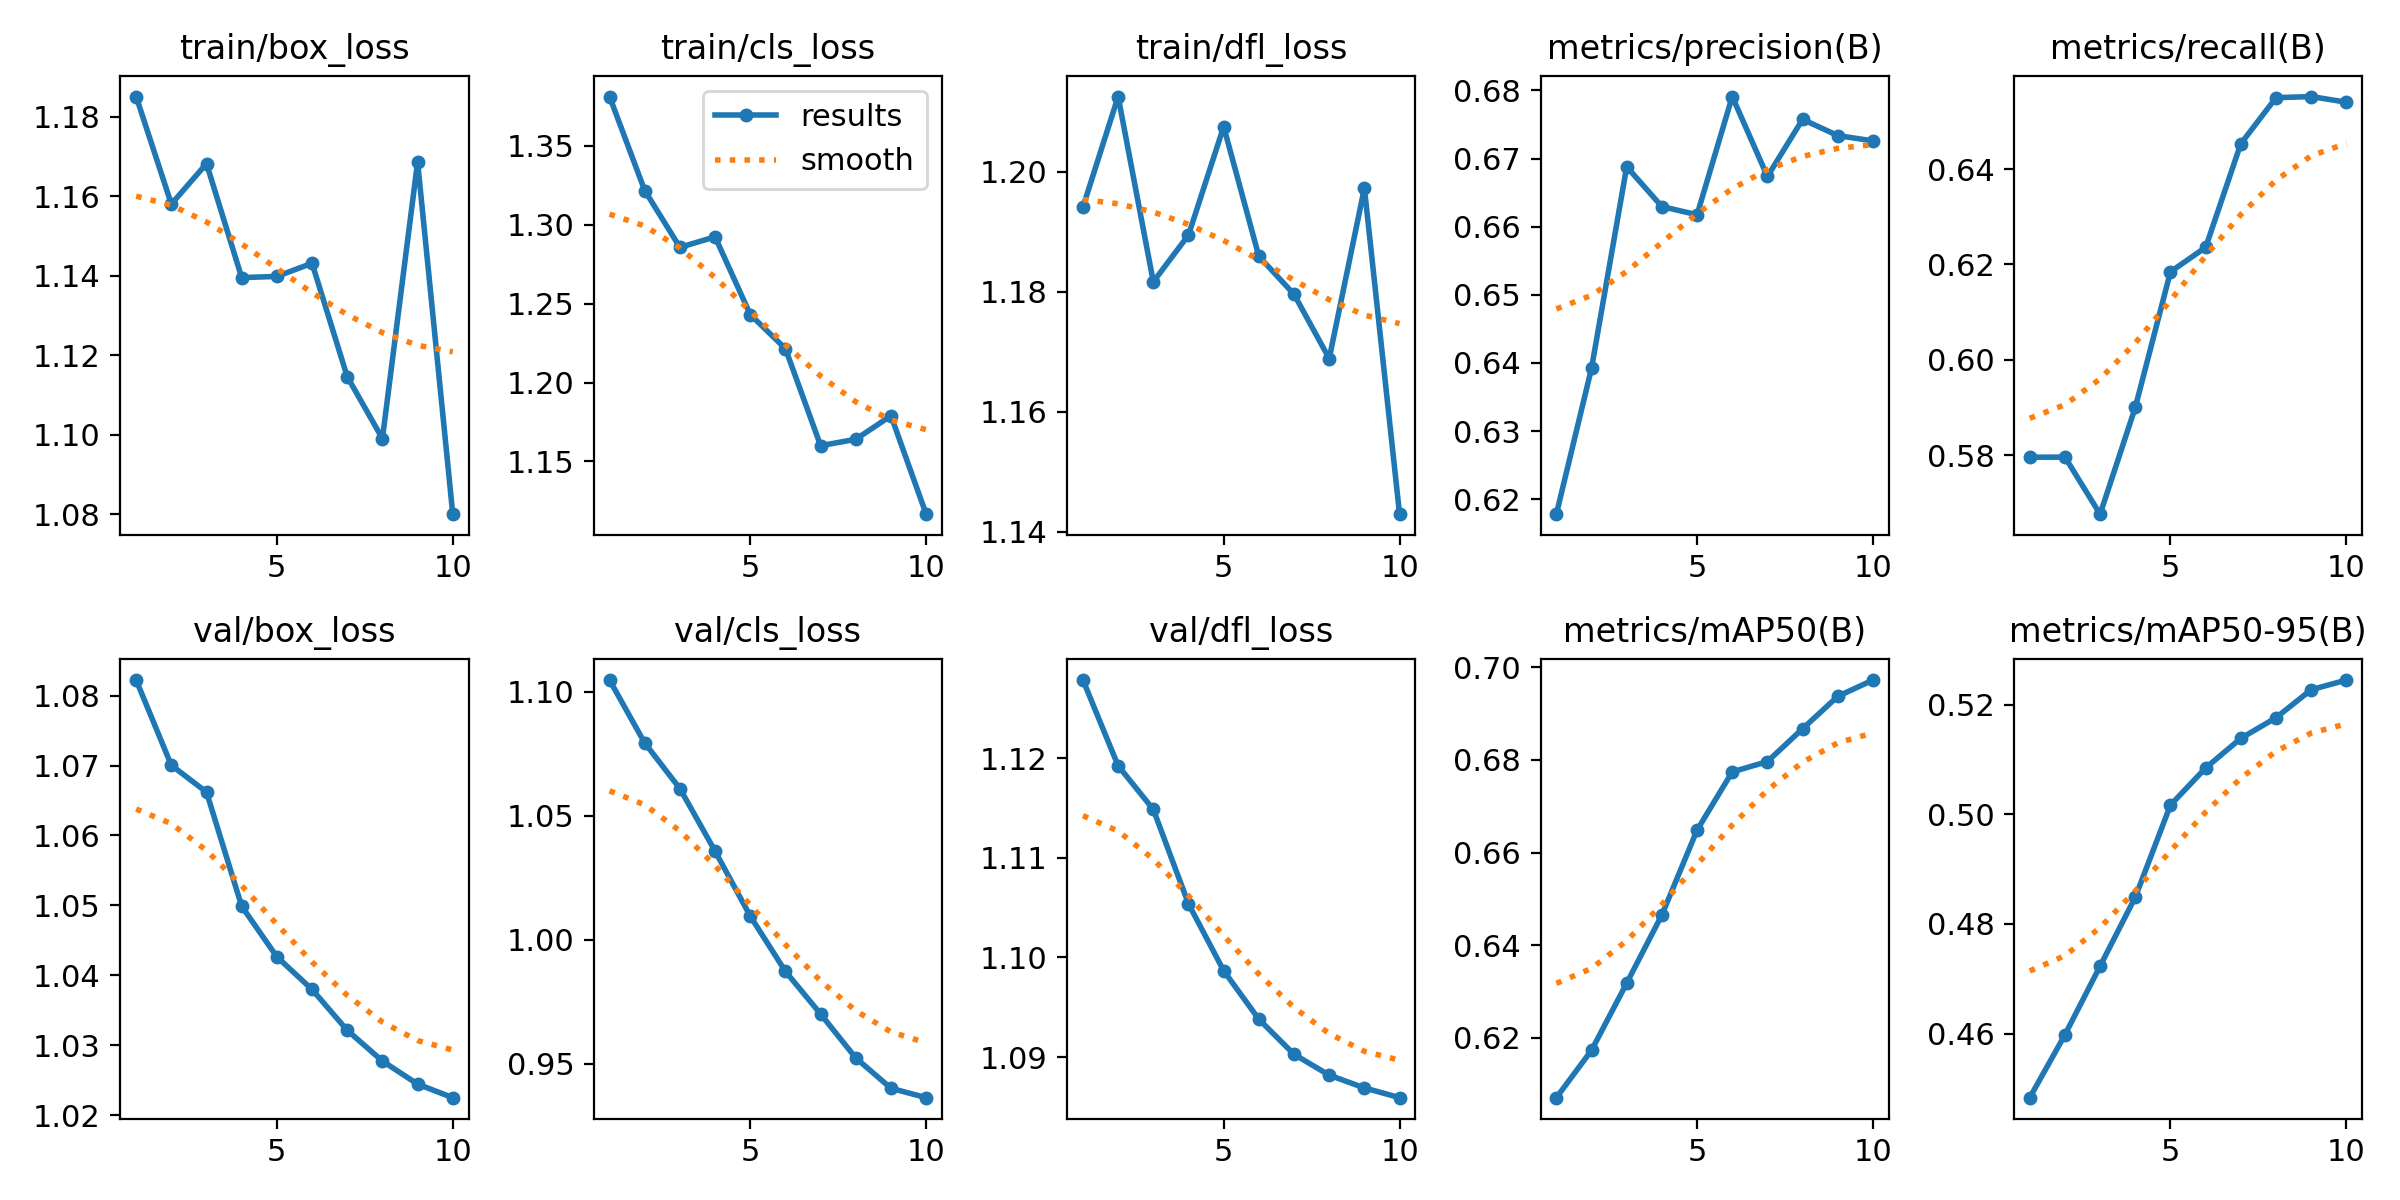

Values plotted in this chart, from the file beside it:
epoch, time, train/box_loss, train/cls_loss, train/dfl_loss, metrics/precision(B), metrics/recall(B), metrics/mAP50(B), metrics/mAP50-95(B), val/box_loss, val/cls_loss, val/dfl_loss, lr/pg0, lr/pg1, lr/pg2
1, 7.504, 1.185, 1.381, 1.194, 0.6178, 0.5796, 0.6071, 0.4483, 1.082, 1.105, 1.128, 8.33e-06, 8.33e-06, 8.33e-06
2, 11.37, 1.158, 1.322, 1.213, 0.6392, 0.5796, 0.6173, 0.4598, 1.07, 1.079, 1.119, 1.60829e-05, 1.60829e-05, 1.60829e-05
3, 14.26, 1.168, 1.286, 1.182, 0.6688, 0.5676, 0.6318, 0.4723, 1.066, 1.061, 1.115, 2.19507e-05, 2.19507e-05, 2.19507e-05
4, 17.19, 1.14, 1.292, 1.189, 0.663, 0.59, 0.6465, 0.4849, 1.05, 1.036, 1.105, 2.59337e-05, 2.59337e-05, 2.59337e-05
5, 21, 1.14, 1.243, 1.207, 0.6617, 0.6185, 0.6648, 0.5017, 1.043, 1.009, 1.099, 2.80316e-05, 2.80316e-05, 2.80316e-05
6, 23.87, 1.143, 1.221, 1.186, 0.6791, 0.6236, 0.6774, 0.5084, 1.038, 0.9872, 1.094, 2.82447e-05, 2.82447e-05, 2.82447e-05
7, 27.48, 1.115, 1.16, 1.18, 0.6674, 0.6453, 0.6796, 0.5138, 1.032, 0.97, 1.09, 2.65727e-05, 2.65727e-05, 2.65727e-05
8, 30.33, 1.099, 1.164, 1.169, 0.6757, 0.655, 0.6867, 0.5176, 1.028, 0.9523, 1.088, 2.30158e-05, 2.30158e-05, 2.30158e-05
9, 34.07, 1.169, 1.179, 1.197, 0.6734, 0.6552, 0.6937, 0.5227, 1.024, 0.9401, 1.087, 1.75739e-05, 1.75739e-05, 1.75739e-05
10, 36.88, 1.08, 1.117, 1.143, 0.6726, 0.654, 0.6972, 0.5245, 1.022, 0.9363, 1.086, 1.02471e-05, 1.02471e-05, 1.02471e-05
